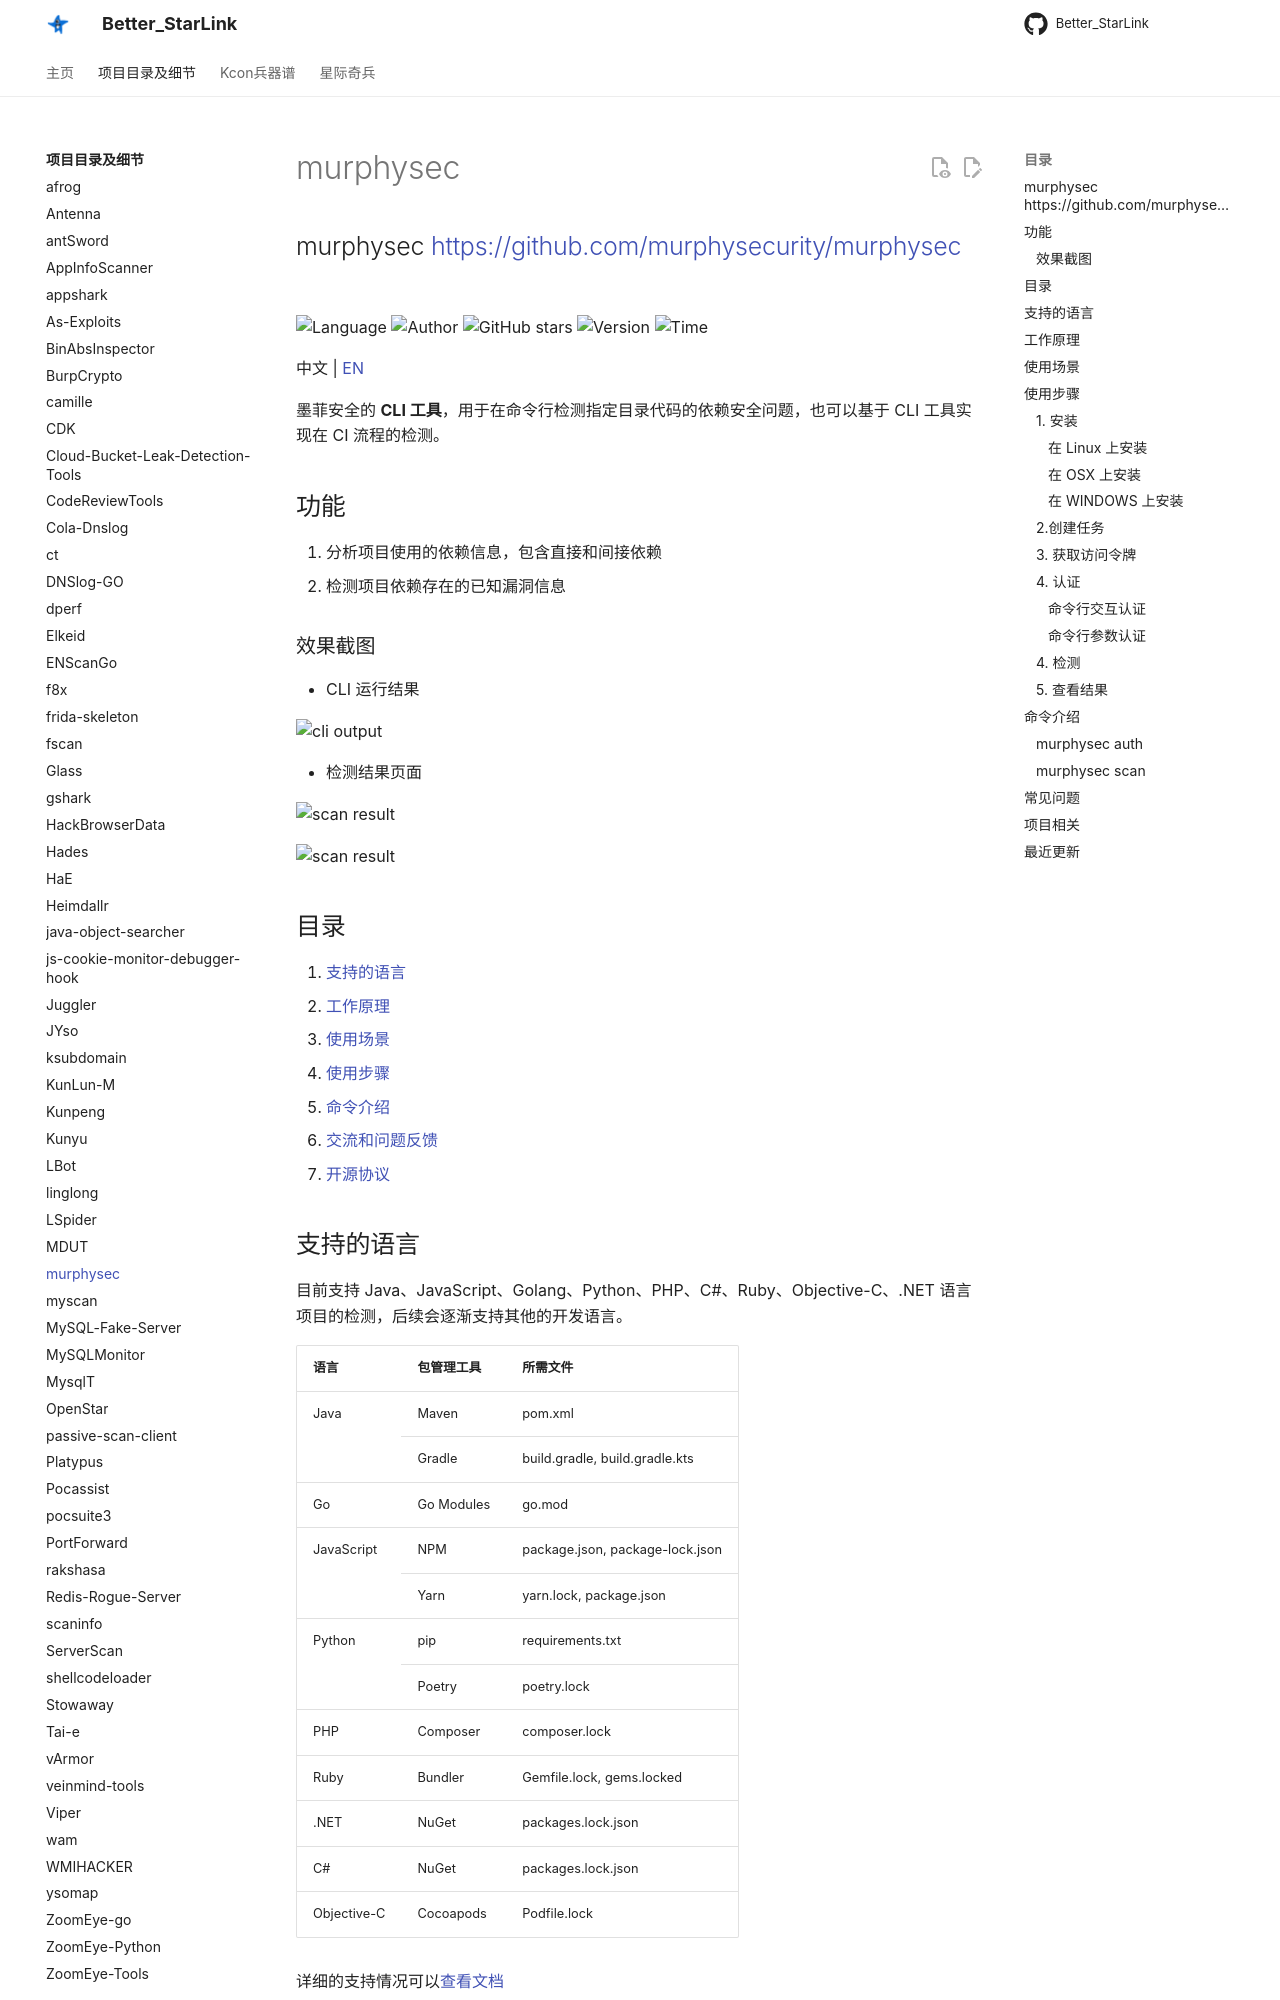

repository: ProbiusOfficial/Better_StarLink · page: detail/murphysec/index.html · generator: mkdocs

## murphysec <https://github.com/murphysecurity/murphysec>
<!--auto_detail_badge_begin_0b490ffb61b26b45de3ea5d7dd8a582e-->
![Language](https://img.shields.io/badge/Language-Golang-blue)
![Author](https://img.shields.io/badge/Author-murphysecurity-orange)
![GitHub stars](https://img.shields.io/github/stars/murphysecurity/murphysec.svg?style=flat&logo=github)
![Version](https://img.shields.io/badge/Version-V1.10.0-red)
![Time](https://img.shields.io/badge/Join-20220914-green)
<!--auto_detail_badge_end_fef74f2d7ea73fcc43ff78e05b1e7451-->

中文 | [EN](https://github.com/murphysecurity/murphysec/blob/v3/README.md)

墨菲安全的 **CLI 工具**，用于在命令行检测指定目录代码的依赖安全问题，也可以基于 CLI 工具实现在 CI 流程的检测。

## 功能
1. 分析项目使用的依赖信息，包含直接和间接依赖
2. 检测项目依赖存在的已知漏洞信息


### 效果截图

- CLI 运行结果

  <img alt="cli output" src="https://github.com/murphysecurity/murphysec/raw/v3/assets/cli.png" width="80%">

- 检测结果页面

  <img alt="scan result" src="https://github.com/murphysecurity/murphysec/raw/v3/assets/scan-result.png" width="80%">
  
  <img alt="scan result" src="https://github.com/murphysecurity/murphysec/raw/v3/assets/scan-detail-result.png" width="80%">

## 目录

1. [支持的语言](#支持的语言)
2. [工作原理](#工作原理)
3. [使用场景](#使用场景)
4. [使用步骤](#使用步骤)
5. [命令介绍](#命令介绍)
6. [交流和问题反馈](#交流和问题反馈)
7. [开源协议](#开源协议)
